Run: headless pygame with SDL's dummy video driver; simulated clock (each Clock.tick advances the game by its frame time, no real sleeping); random seed 0; keys injected as events and as key.get_pressed() state; no mouse input.
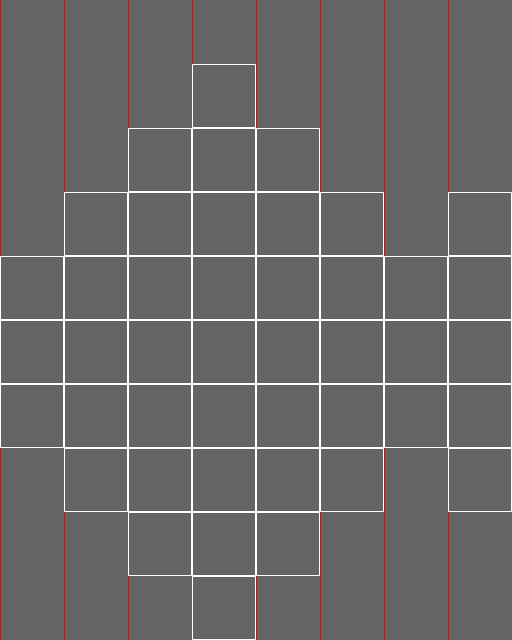
Frame 1 of 4 · flips 1–60 · no input
Frame 2 of 4 · flips 61–180 · tapped SPACE, RETURN · held RIGHT (→), D · screen unchanged from frame 1, image omitted
Frame 3 of 4 · flips 181–300 · held DOWN (↓), S · screen unchanged from frame 2, image omitted
Frame 4 of 4 · flips 301–420 · held LEFT (←), A, UP (↑), W · screen unchanged from frame 3, image omitted

The pygame program that drew these frames:

import pygame

WIDTH = 512
HEIGHT = 640


class Slot(pygame.sprite.Sprite):
    def __init__(self):
        super().__init__()
        self.image = pygame.Surface((64, 64))
        self.image.fill((100, 100, 100))
        pygame.draw.rect(self.image, (255, 255, 255), (0, 0, 64, 64), width=1)
        self.rect = self.image.get_rect()


class Map(pygame.sprite.Group):
    def __init__(self):
        super().__init__()
        self.slots = [3, 5, 7, 9, 7, 5, 3, 5]

        for x, n_rows in enumerate(self.slots):
            for y in range(n_rows):
                slot = Slot()
                slot_pos = (0, 0)

                if y < n_rows // 2:
                    slot_pos = (
                        x * 64, HEIGHT // 2 - (y * 64) - 64
                    )
                elif y == n_rows // 2:
                    slot_pos = (x * 64, HEIGHT // 2)
                elif y > n_rows // 2:
                    slot_pos = (
                        x * 64,
                        HEIGHT // 2 + (n_rows - y) * 64
                    )

                slot.rect.topleft = slot_pos
                self.add(slot)


class Game:
    def __init__(self):
        self.running = False
        self.screen = None
        self.clock = pygame.time.Clock()

    def new(self):
        pygame.init()
        pygame.font.init()
        pygame.mouse.set_visible(False)
        self.screen = pygame.display.set_mode((WIDTH, HEIGHT))
        self.running = True

        self.map = Map()

    def handle_event(self, event):
        if event.type == pygame.QUIT:
            self.running = False

    def render(self):
        # for y in range(0, HEIGHT, 64):
        #     pygame.draw.line(self.screen, (255, 0, 0), (0, y), (WIDTH, y))

        for x in range(0, WIDTH, 64):
            pygame.draw.line(self.screen, (255, 0, 0), (x, 0), (x, HEIGHT))

        self.map.draw(self.screen)

    def update(self):
        pass

    def cleanup(self):
        pygame.font.quit()
        pygame.quit()

    def execute(self):
        self.new()
        while self.running:
            for event in pygame.event.get():
                self.handle_event(event)
            self.screen.fill((100, 100, 100))
            self.render()
            self.update()
            pygame.display.flip()
            self.dt = self.clock.tick(60) / 1000
        self.cleanup()


if __name__ == '__main__':
    g = Game()
    g.execute()
